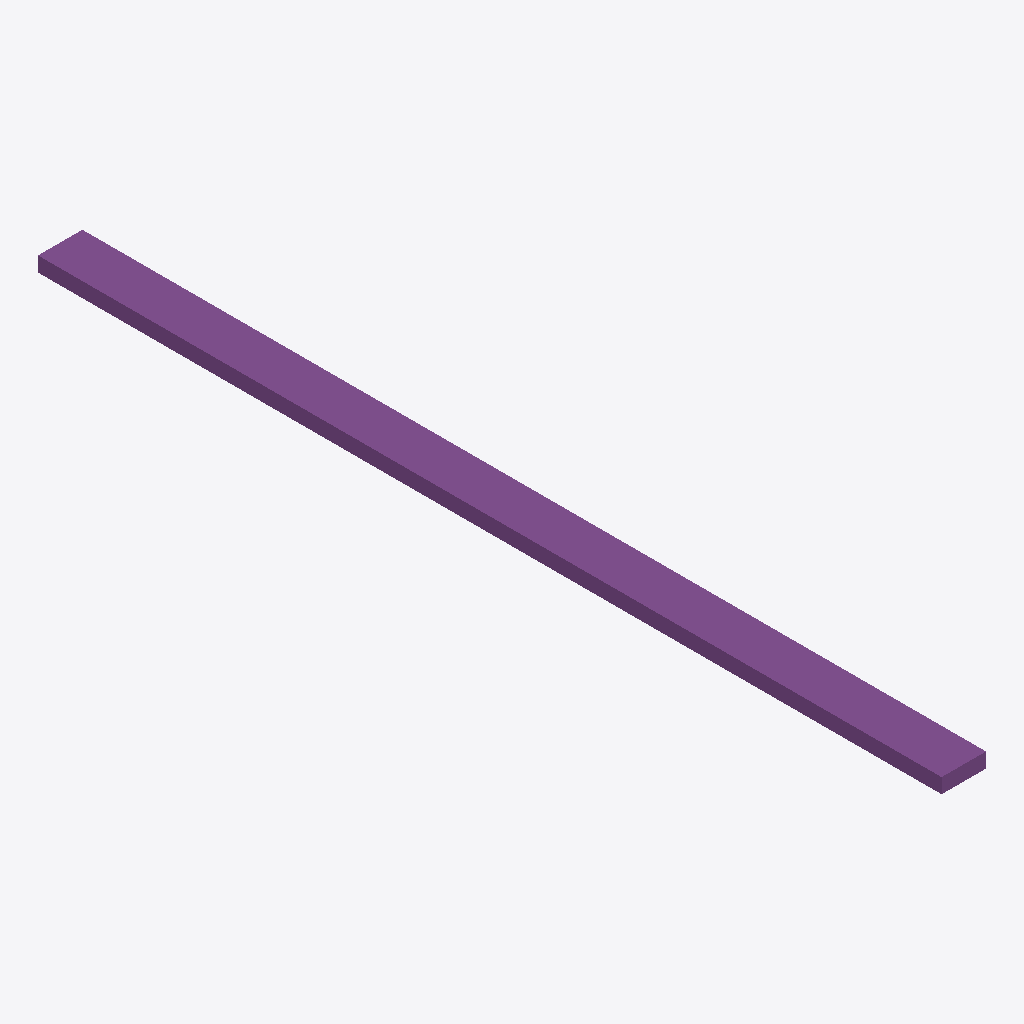
Isometric view of an IFC building model (IFC-SPF (STEP), schema IFC2X3, length unit metre), seen from the south-west, elements coloured by IFC class: 1 footing (purple).
Extent 0.9 m × 18.3 m × 0.3 m (x, y, z). Storeys (1): Default Building Storey at 0.00 m. Elements (1): 1 IfcFooting.

HEADER;
FILE_DESCRIPTION(('ViewDefinition [CoordinationView]'),'2;1');
FILE_NAME('/Users/macbook/Desktop/BIM/data/Duplex_A/IfcFooting1.ifc','2019-01-18T20:10:51-0500',('Unknown Author','info@ifctoolsproject.com'),('Unknown Organization'),'IFC Tools Project - IFC2x3 Java Toolbox','IFC2x3 Java Toolbox 2.0','Unknown Authorizer');
FILE_SCHEMA(('IFC2X3'));
ENDSEC;
DATA;
#43=IFCPROJECT('2gl2QluHz3RRnqRzI8GAdN',#35,'Default Project','Description of Default Project',$,$,$,(#38),#42);
#45=IFCBUILDING('3MjafqaknFxuuCzlWlZdGu',#35,'Default Building','Description',$,#44,$,$,.ELEMENT.,$,$,$);
#46=IFCBUILDINGSTOREY('3QXS9yI0TBMfNaPEZX7ape',#35,'Default Building Storey','Description',$,#44,$,$,.ELEMENT.,$);
#1=IFCFOOTING('0kF45Qs8L9PAM9kmb1lT5d',#2,'Wall Foundation:Bearing Footing - 900 x 300:186596',$,'Wall Foundation:Bearing Footing - 900 x 300',#3,#4,'186596',.STRIP_FOOTING.);
ENDSEC;
